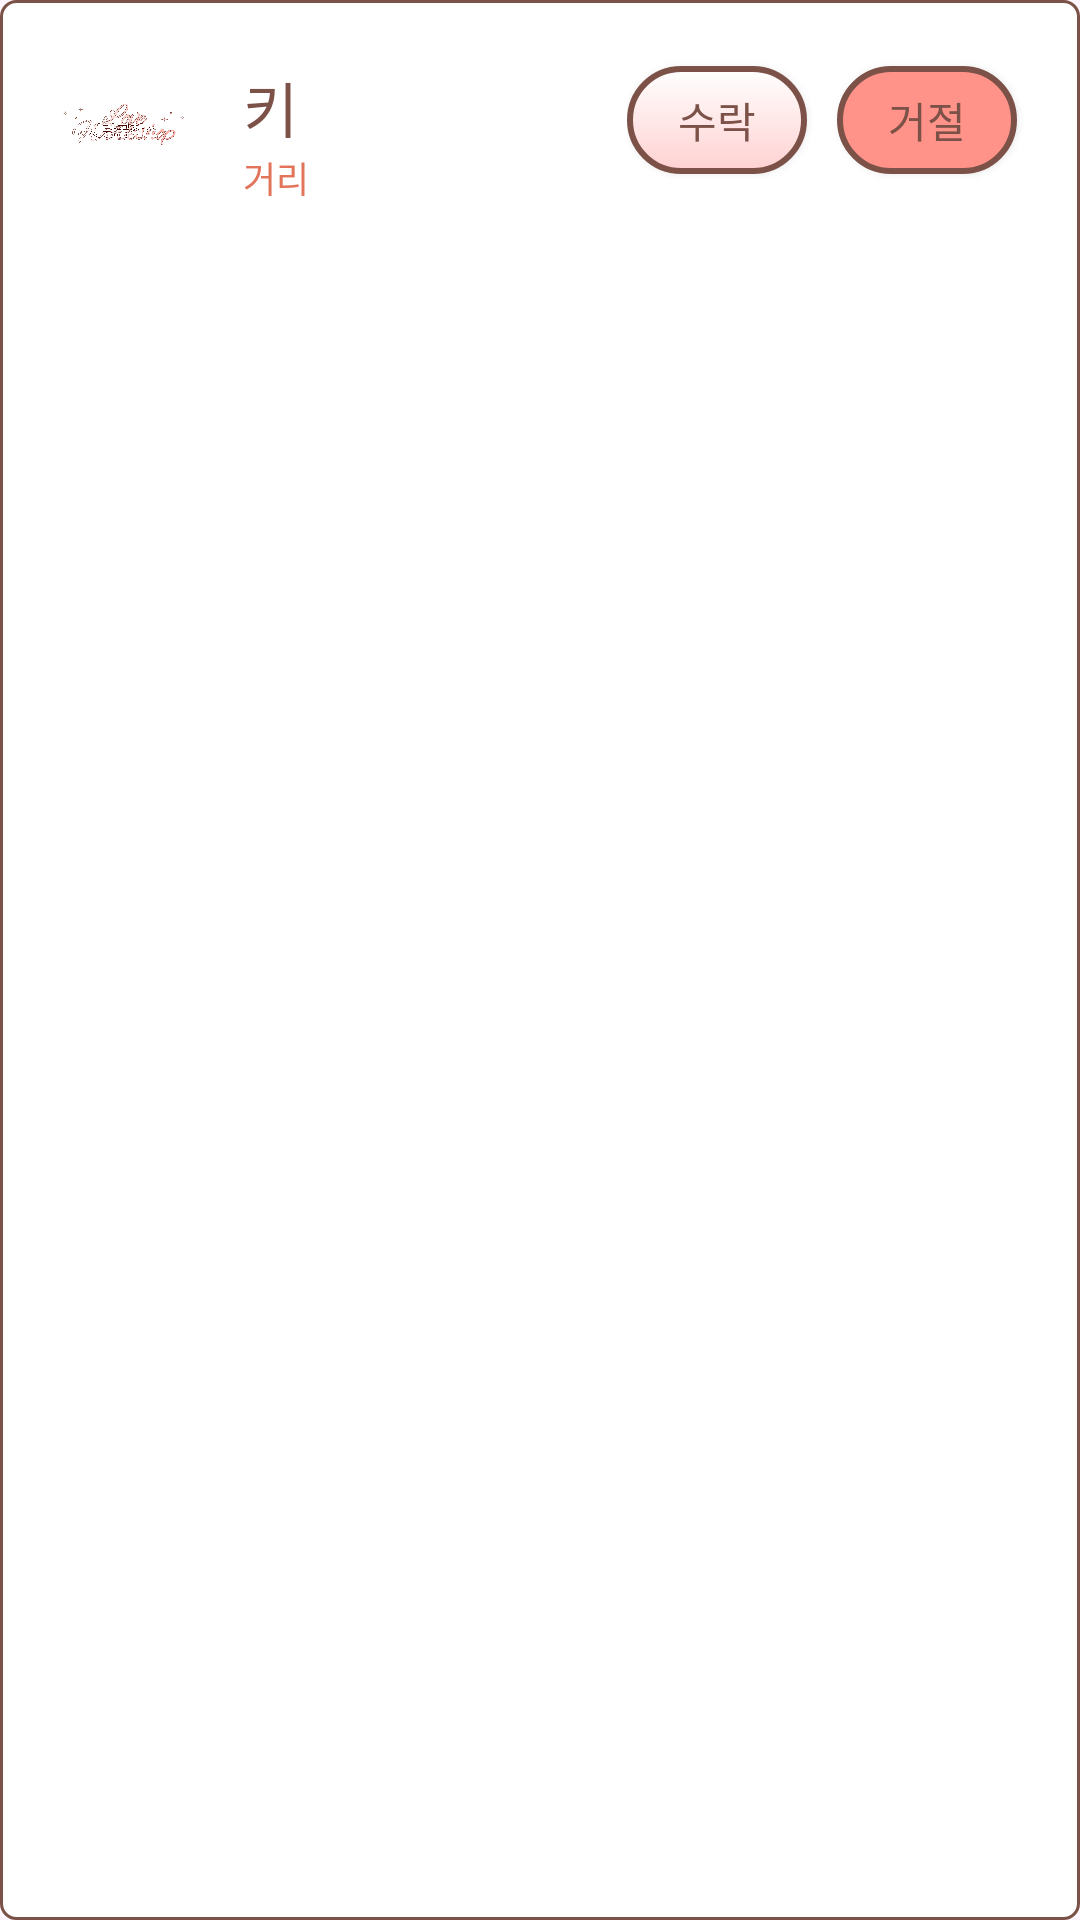

Layout XML and referenced resources for this Android screen:
<!-- AndroidManifest.xml: application theme Theme.RomanceSample -->
<!-- res/layout/custom_check_list.xml -->
<?xml version="1.0" encoding="utf-8"?>
<LinearLayout xmlns:android="http://schemas.android.com/apk/res/android"
    android:layout_width="352dp"
    android:layout_height="80dp"
    android:orientation="horizontal"
    android:padding="16dp"
    android:background="@drawable/whitebox"
    android:layout_marginBottom="8dp">

    <LinearLayout
        android:layout_width="match_parent"
        android:layout_height="50dp"
        android:background="#ffffff"
        android:orientation="horizontal">

        <ImageView
            android:id="@+id/profileimg"
            android:src="@drawable/logo"
            android:layout_marginRight="15dp"
            android:layout_width="50dp"
            android:layout_height="50dp" />

        <LinearLayout
            android:layout_width="100dp"
            android:layout_height="match_parent"
            android:layout_weight="1"
            android:orientation="vertical">

            <TextView
                android:id="@+id/height1"
                android:layout_marginTop="5dp"
                android:layout_width="wrap_content"
                android:layout_height="wrap_content"
                android:fontFamily="@font/scd7"
                android:text="키"
                android:textColor="#7C5147"
                android:textSize="20dp" />

            <TextView
                android:id="@+id/live1"
                android:layout_width="wrap_content"
                android:layout_height="wrap_content"
                android:layout_weight="1"
                android:fontFamily="@font/scd4"
                android:text="거리"
                android:textColor="#E2745A"
                android:textSize="12dp" />

        </LinearLayout>

        <LinearLayout
            android:layout_width="135dp"
            android:layout_height="match_parent"
            android:orientation="horizontal">

            <androidx.appcompat.widget.AppCompatButton
                android:id="@+id/append1"
                android:layout_width="60dp"
                android:layout_height="36dp"
                android:layout_marginTop="6dp"
                android:layout_marginEnd="10dp"
                android:background="@drawable/yes_btn"
                android:fontFamily="@font/scd5"
                android:text="수락"
                android:textColor="@color/custom_brown"
                android:textSize="14dp" />

            <androidx.appcompat.widget.AppCompatButton
                android:id="@+id/endappend1"
                android:layout_width="60dp"
                android:layout_height="36dp"
                android:layout_marginTop="6dp"
                android:layout_marginEnd="10dp"
                android:background="@drawable/no_btn"
                android:fontFamily="@font/scd5"
                android:text="거절"
                android:textColor="@color/custom_brown"
                android:textSize="14sp" />
        </LinearLayout>

    </LinearLayout>
</LinearLayout>
<!-- resources referenced by this layout -->
<resources>
  <color name="custom_brown">#7c5147</color>
  <!-- drawable logo: png bitmap (drawable, 206266 bytes) -->
  <!-- drawable no_btn (drawable) -->
  <?xml version="1.0" encoding="utf-8"?>
  <shape xmlns:android="http://schemas.android.com/apk/res/android">
      <gradient
          android:startColor="#FF9289"
          android:endColor="#FF9289"
          android:type="linear"
          android:angle="90"
          />
      <stroke
          android:color="#7c5147"
          android:width="2dp"/>
      <corners android:bottomLeftRadius="30dp"
          android:bottomRightRadius="30dp"
          android:topLeftRadius="30dp"
          android:topRightRadius="30dp"/>
      <padding android:left="0dip" android:top="0dip" android:right="0dip" android:bottom="0dip" />
  </shape>
  <!-- drawable whitebox (drawable) -->
  <?xml version="1.0" encoding="utf-8"?>
  <shape xmlns:android="http://schemas.android.com/apk/res/android">
      <gradient
          android:startColor="#ffffff"
          android:endColor="#ffffff"
          android:type="linear"
          android:angle="90"
          />
      <stroke
          android:color="#7c5147"
          android:width="1dp"/>
      <corners android:bottomLeftRadius="5dp"
          android:bottomRightRadius="5dp"
          android:topLeftRadius="5dp"
          android:topRightRadius="5dp"/>
      <padding android:left="0dip" android:top="0dip" android:right="0dip" android:bottom="0dip" />
  </shape>
  <!-- drawable yes_btn (drawable) -->
  <?xml version="1.0" encoding="utf-8"?>
  <shape xmlns:android="http://schemas.android.com/apk/res/android">
      <gradient
          android:startColor="#FFD1D1"
          android:endColor="#FFFFFF"
          android:type="linear"
          android:angle="90"
          />
      <stroke
          android:color="#7c5147"
          android:width="2dp"/>
      <corners android:bottomLeftRadius="30dp"
          android:bottomRightRadius="30dp"
          android:topLeftRadius="30dp"
          android:topRightRadius="30dp"/>
      <padding android:left="0dip" android:top="0dip" android:right="0dip" android:bottom="0dip" />
  </shape>
  <style name="Theme.RomanceSample" parent="Base.Theme.RomanceSample" />
  <style name="Base.Theme.RomanceSample" parent="Theme.Material3.DayNight.NoActionBar">
          
          
  
      </style>
</resources>
